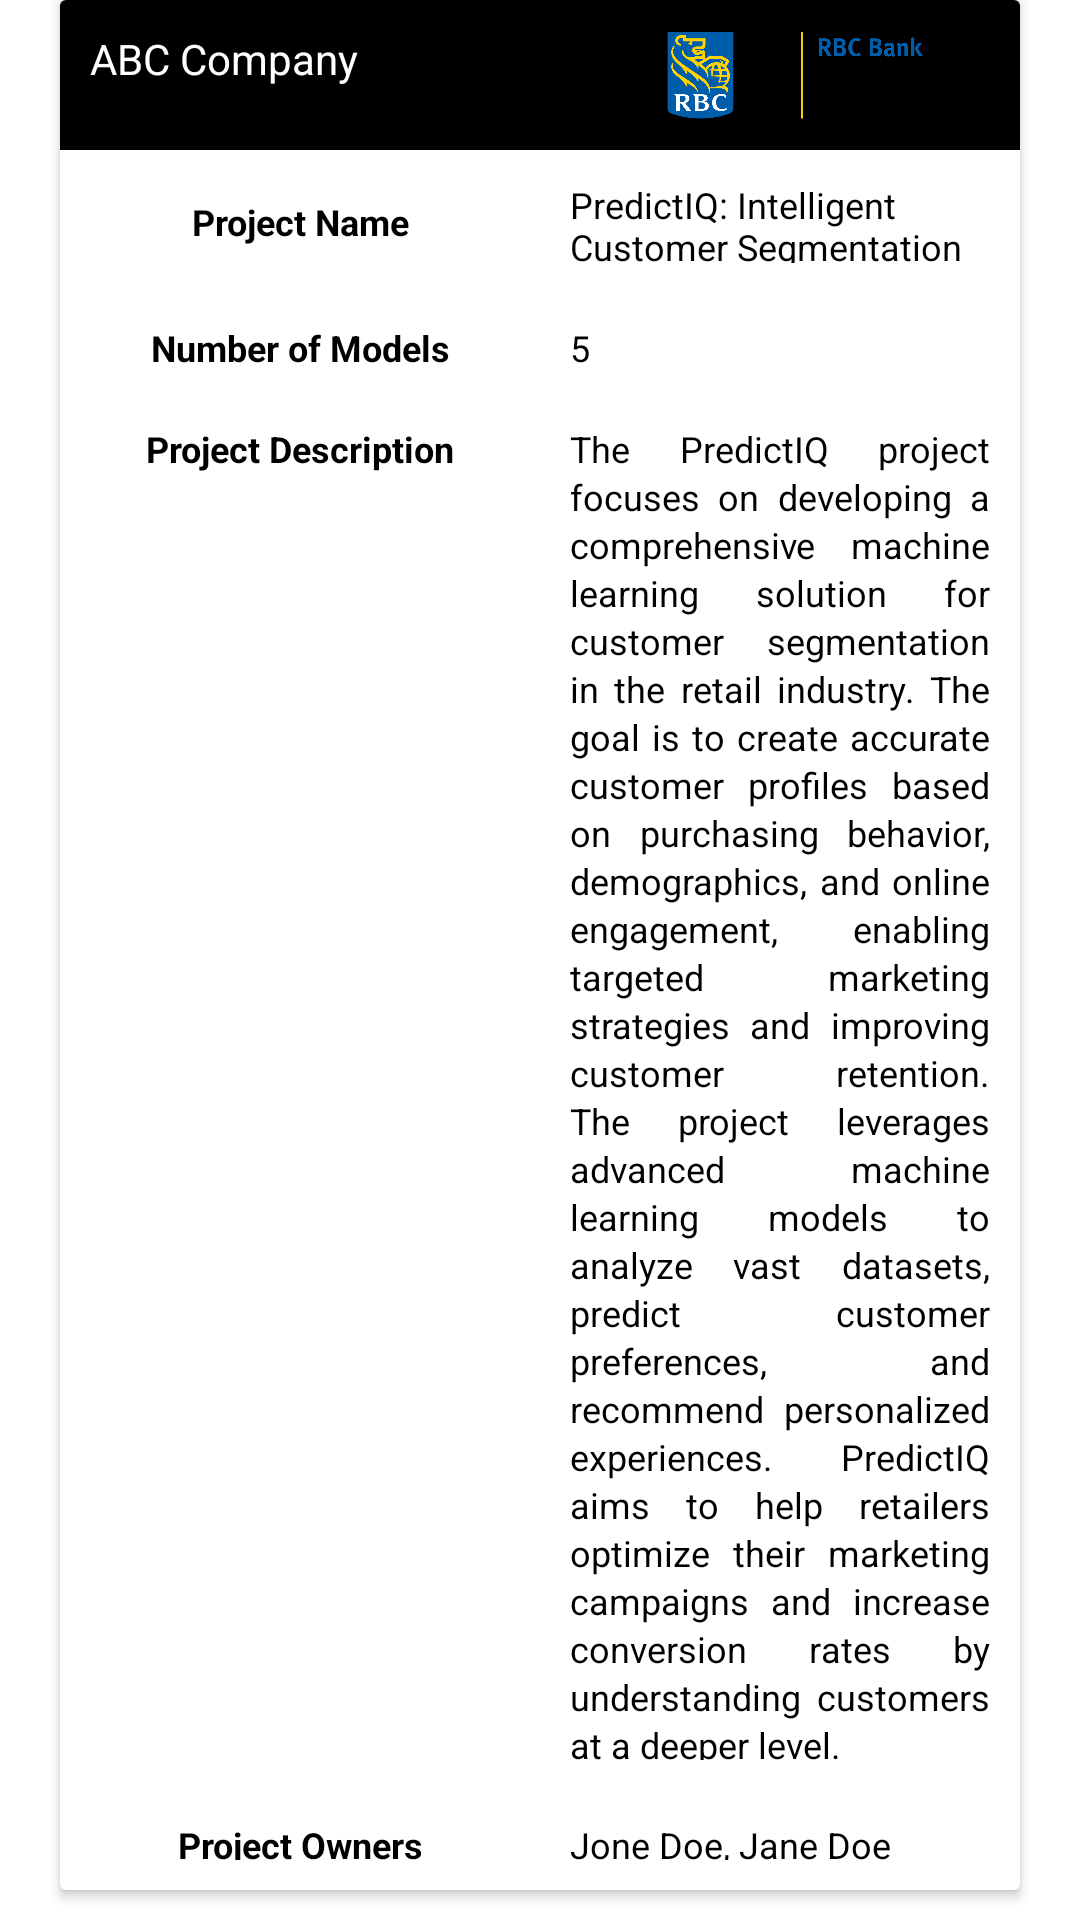

Write the Android layout XML for this screen, with the resource values it uses.
<!-- AndroidManifest.xml: application theme Theme.MDAnalysis -->
<!-- res/layout/custom_profile_summary_card.xml -->
<?xml version="1.0" encoding="utf-8"?>
<LinearLayout xmlns:android="http://schemas.android.com/apk/res/android"
    xmlns:app="http://schemas.android.com/apk/res-auto"
    xmlns:tools="http://schemas.android.com/tools"
    android:layout_width="match_parent"
    android:layout_height="wrap_content"
    android:orientation="vertical">

    <androidx.cardview.widget.CardView
        android:layout_width="match_parent"
        android:layout_height="wrap_content"
        android:layout_marginHorizontal="20dp"
        android:layout_marginBottom="10dp"
        android:elevation="10dp">

        <LinearLayout
            android:layout_width="match_parent"
            android:layout_height="match_parent"
            android:orientation="vertical">

            <LinearLayout
                android:layout_width="match_parent"
                android:layout_height="wrap_content"
                android:background="@color/black"
                android:orientation="horizontal">

                <TextView
                    android:id="@+id/summary_card_title"
                    android:layout_width="0dp"
                    android:layout_height="30dp"
                    android:layout_margin="10dp"
                    android:layout_weight="1"
                    android:text="ABC Company"
                    android:textColor="@color/white" />

                <ImageView
                    android:id="@+id/summary_card_company_logo"
                    android:layout_width="0dp"
                    android:layout_height="match_parent"
                    android:layout_weight="1"
                    android:padding="10dp"
                    android:src="@drawable/fake_logo_bank"
                    tools:srcCompat="@tools:sample/avatars" />

            </LinearLayout>



            <LinearLayout
                android:layout_width="match_parent"
                android:layout_height="wrap_content"
                android:orientation="vertical">

                <LinearLayout
                    android:layout_width="match_parent"
                    android:layout_height="match_parent"
                    android:layout_weight="1"
                    android:orientation="horizontal">

                    <TextView
                        android:id="@+id/summary_card_project_title"
                        android:layout_width="0dp"
                        android:layout_height="match_parent"
                        android:layout_margin="10dp"
                        android:layout_weight="0.5"
                        android:gravity="center"
                        android:text="@string/summary_card_project_title"
                        android:textColor="@color/black"
                        android:textSize="12sp"
                        android:textStyle="bold" />

                    <TextView
                        android:id="@+id/summary_card_project_value"
                        android:layout_width="0dp"
                        android:layout_height="match_parent"
                        android:layout_margin="10dp"
                        android:layout_weight="0.5"
                        android:text="@string/summary_card_fake_project_name"
                        android:textColor="@color/black"
                        android:textSize="12sp"/>
                </LinearLayout>
                <LinearLayout
                    android:layout_width="match_parent"
                    android:layout_height="match_parent"
                    android:layout_weight="1"
                    android:orientation="horizontal">

                    <TextView
                        android:id="@+id/summary_card_number_of_products_title"
                        android:layout_width="0dp"
                        android:layout_height="match_parent"
                        android:layout_margin="10dp"
                        android:layout_weight="0.5"
                        android:gravity="center"
                        android:text="@string/summary_card_number_of_products_title"
                        android:textColor="@color/black"
                        android:textSize="12sp"
                        android:textStyle="bold" />

                    <TextView
                        android:id="@+id/summary_card_number_of_products_value"
                        android:layout_width="0dp"
                        android:layout_height="match_parent"
                        android:layout_margin="10dp"
                        android:layout_weight="0.5"
                        android:text="@string/summary_card_fake_num_of_models"
                        android:textColor="@color/black"
                        android:textSize="12sp"/>
                </LinearLayout>
                <LinearLayout
                    android:layout_width="match_parent"
                    android:layout_height="match_parent"
                    android:layout_weight="1"
                    android:orientation="horizontal">

                    <TextView
                        android:id="@+id/summary_card_project_des_title"
                        android:layout_width="0dp"
                        android:layout_height="match_parent"
                        android:layout_margin="10dp"
                        android:layout_weight="0.5"
                        android:gravity="center_horizontal"
                        android:text="@string/summary_card_project_des_title"
                        android:textColor="@color/black"
                        android:textSize="12sp"
                        android:textStyle="bold" />

                    <TextView
                        android:id="@+id/summary_card_project_des_value"
                        android:layout_width="0dp"
                        android:layout_height="match_parent"
                        android:layout_margin="10dp"
                        android:layout_weight="0.5"
                        android:justificationMode="inter_word"
                        android:lineSpacingExtra="2dp"
                        android:text="@string/summary_card_fake_project_desc"
                        android:textColor="@color/black"
                        android:textSize="12sp"/>
                </LinearLayout>

                <LinearLayout
                    android:layout_width="match_parent"
                    android:layout_height="match_parent"
                    android:layout_weight="1"
                    android:orientation="horizontal">

                    <TextView
                        android:id="@+id/summary_card_owners_title"
                        android:layout_width="0dp"
                        android:layout_height="match_parent"
                        android:layout_margin="10dp"
                        android:layout_weight="0.5"
                        android:gravity="center"
                        android:text="@string/summary_card_project_owners_title"
                        android:textColor="@color/black"
                        android:textSize="12sp"
                        android:textStyle="bold" />

                    <TextView
                        android:id="@+id/summary_card_owners_value"
                        android:layout_width="0dp"
                        android:layout_height="match_parent"
                        android:layout_margin="10dp"
                        android:layout_weight="0.5"
                        android:text="@string/summary_card_fake_names"
                        android:textColor="@color/black"
                        android:textSize="12sp"/>
                </LinearLayout>
            </LinearLayout>

        </LinearLayout>
    </androidx.cardview.widget.CardView>

</LinearLayout>
<!-- resources referenced by this layout -->
<resources>
  <color name="black">#FF000000</color>
  <color name="white">#FFFFFFFF</color>
  <!-- drawable fake_logo_bank: png bitmap (drawable, 45404 bytes) -->
  <string name="summary_card_fake_names">Jone Doe, Jane Doe</string>
  <string name="summary_card_fake_num_of_models">5</string>
  <string name="summary_card_fake_project_desc">The PredictIQ project focuses on developing a comprehensive machine learning solution for customer segmentation in the retail industry. The goal is to create accurate customer profiles based on purchasing behavior, demographics, and online engagement, enabling targeted marketing strategies and improving customer retention. The project leverages advanced machine learning models to analyze vast datasets, predict customer preferences, and recommend personalized experiences. PredictIQ aims to help retailers optimize their marketing campaigns and increase conversion rates by understanding customers at a deeper level.</string>
  <string name="summary_card_fake_project_name">PredictIQ: Intelligent Customer Segmentation</string>
  <string name="summary_card_number_of_products_title">Number of Models</string>
  <string name="summary_card_project_des_title">Project Description</string>
  <string name="summary_card_project_owners_title">Project Owners</string>
  <string name="summary_card_project_title">Project Name</string>
  <style name="Theme.MDAnalysis" parent="Theme.MaterialComponents.DayNight.DarkActionBar">
          
          <item name="colorPrimary">@color/menu_selection_color</item>
          <item name="colorPrimaryVariant">@color/status_bar_color</item>
          <item name="colorOnPrimary">@color/white</item>
          
          <item name="colorSecondary">@color/teal_200</item>
          <item name="colorSecondaryVariant">@color/teal_700</item>
          <item name="colorOnSecondary">@color/black</item>
          
          <item name="android:statusBarColor">?attr/colorPrimaryVariant</item>
          
      </style>
  <color name="menu_selection_color">#FF000000</color>
  <color name="status_bar_color">#FF000000</color>
  <color name="teal_200">#FF03DAC5</color>
  <color name="teal_700">#FF018786</color>
</resources>
